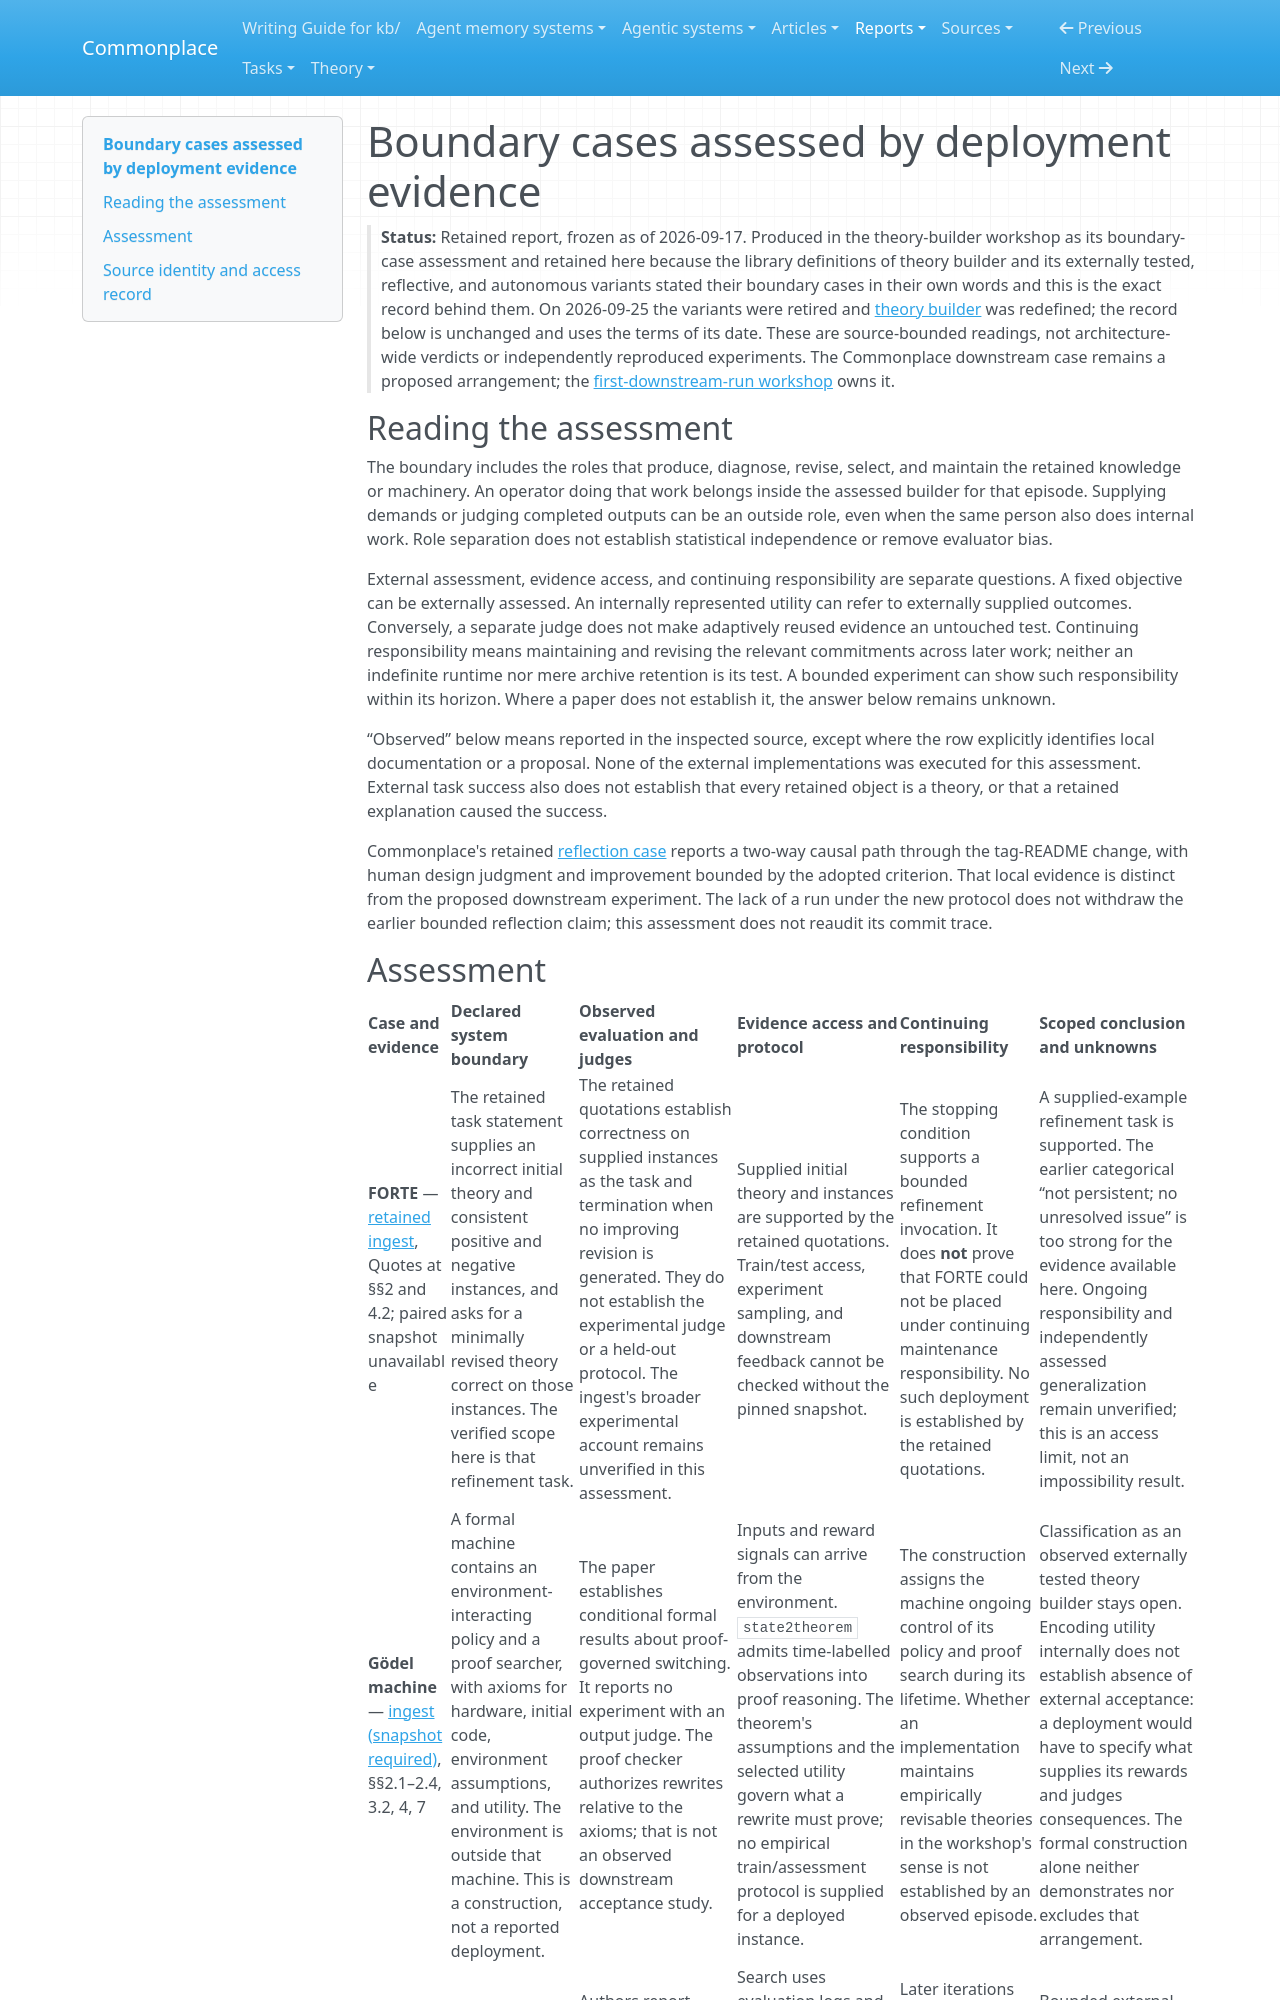

repository: zby/commonplace · page: reports/retained/theory-builder-boundary-cases-20260917/index.html · generator: mkdocs

# Boundary cases assessed by deployment evidence

> **Status:** Retained report, frozen as of 2026-09-17. Produced in the
> theory-builder workshop as its boundary-case assessment and retained here
> because the library definitions of theory builder and its externally
> tested, reflective, and autonomous variants stated their boundary cases in
> their own words and this is the exact record behind them. On 2026-09-25 the
> variants were retired and [theory builder](../../notes/definitions/theory-builder.md)
> was redefined; the record below is unchanged and uses the terms of its
> date. These are source-bounded readings, not architecture-wide
> verdicts or independently reproduced experiments. The Commonplace
> downstream case remains a proposed arrangement; the
> [first-downstream-run workshop](../../work/first-downstream-run/README.md)
> owns it.

## Reading the assessment

The boundary includes the roles that produce, diagnose, revise, select, and
maintain the retained knowledge or machinery. An operator doing that work
belongs inside the assessed builder for that episode. Supplying demands or
judging completed outputs can be an outside role, even when the same person
also does internal work. Role separation does not establish statistical
independence or remove evaluator bias.

External assessment, evidence access, and continuing responsibility are
separate questions. A fixed objective can be externally assessed. An
internally represented utility can refer to externally supplied outcomes.
Conversely, a separate judge does not make adaptively reused evidence an
untouched test. Continuing responsibility means maintaining and revising the
relevant commitments across later work; neither an indefinite runtime nor
mere archive retention is its test. A bounded experiment can show such
responsibility within its horizon. Where a paper does not establish it, the
answer below remains unknown.

“Observed” below means reported in the inspected source, except where the row
explicitly identifies local documentation or a proposal. None of the external
implementations was executed for this assessment. External task success also
does not establish that every retained object is a theory, or that a retained
explanation caused the success.

Commonplace's retained
[reflection case](../../notes/evidence/commonplace-as-a-reflective-system.md)
reports a two-way causal path through the tag-README change, with human
design judgment and improvement bounded by the adopted criterion. That
local evidence is distinct from the proposed downstream experiment. The
lack of a run under the new protocol does not withdraw the earlier bounded
reflection claim; this assessment does not reaudit its commit trace.
